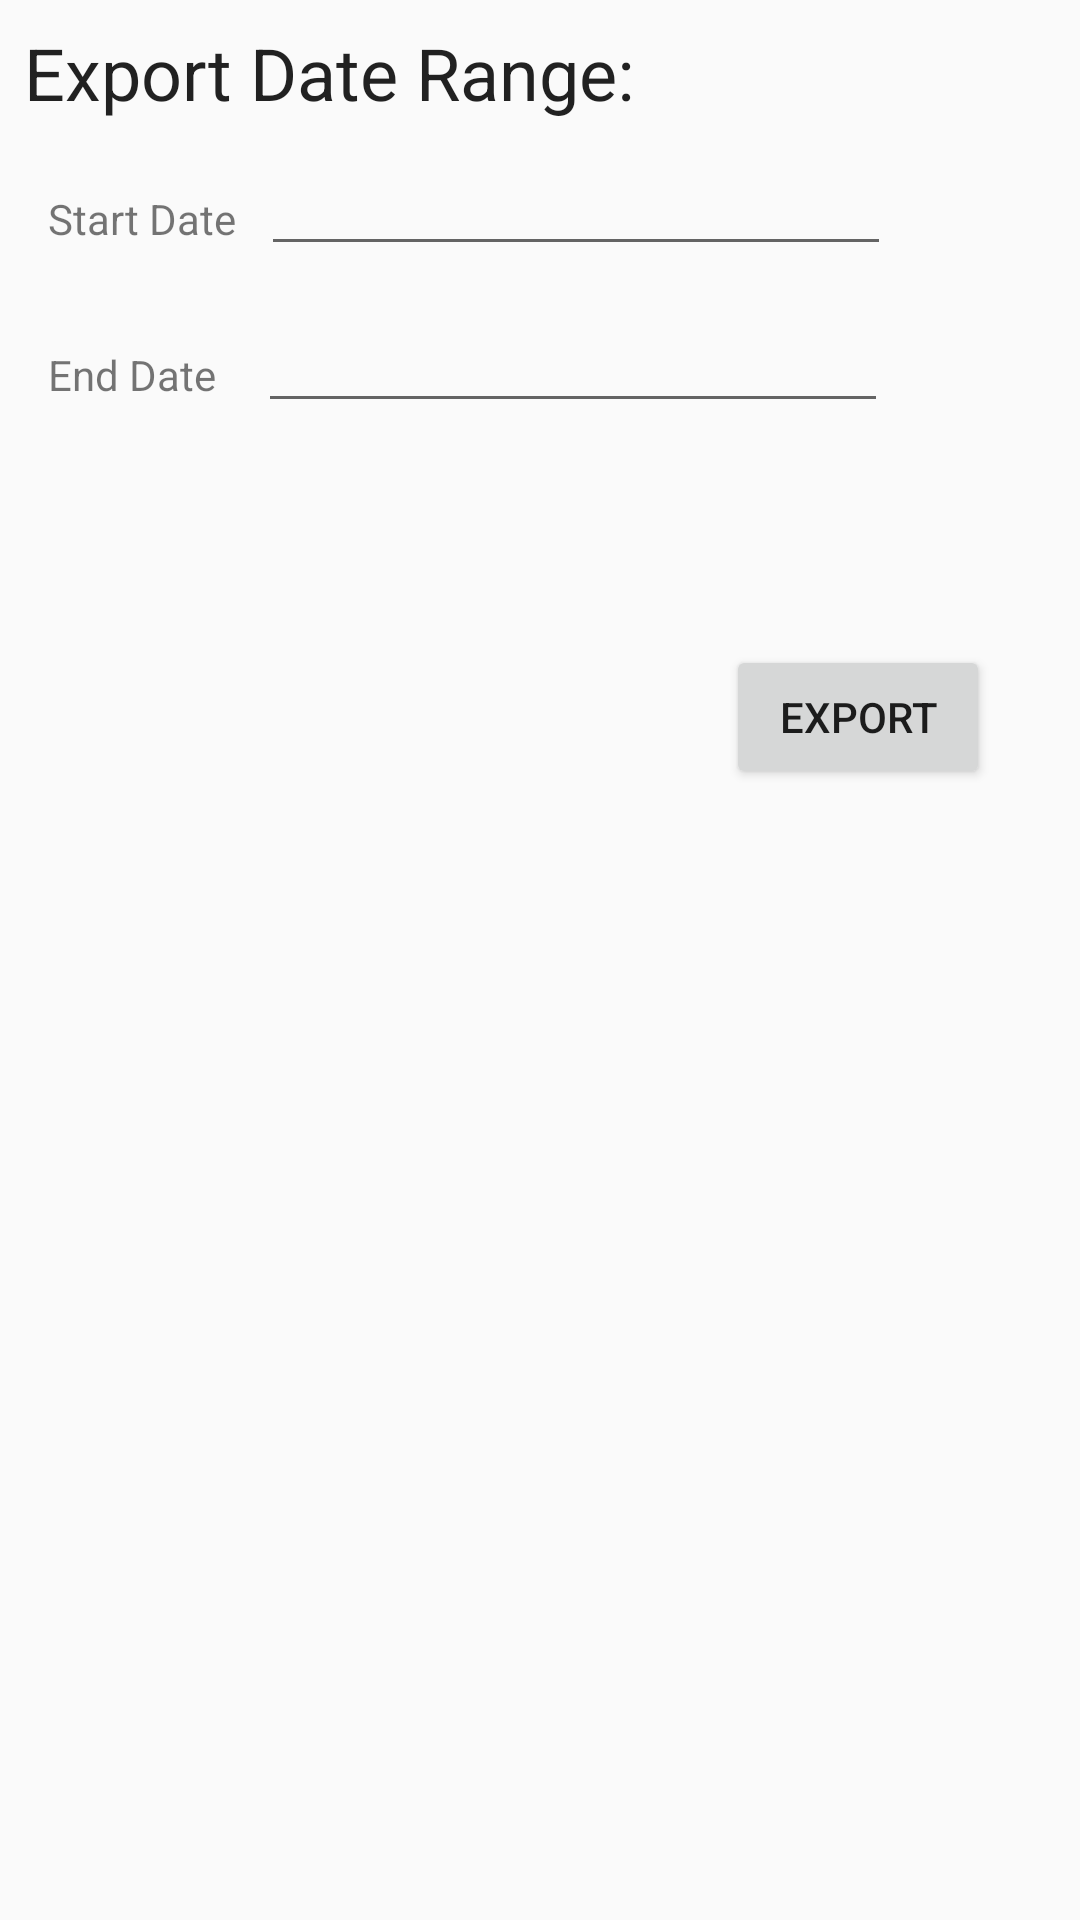

The Android layout XML behind this screen, and the referenced resources:
<!-- AndroidManifest.xml: application theme AppTheme -->
<!-- res/layout/activity_export.xml -->
<?xml version="1.0" encoding="utf-8"?>
<android.support.constraint.ConstraintLayout xmlns:android="http://schemas.android.com/apk/res/android"
                                             xmlns:app="http://schemas.android.com/apk/res-auto"
                                             xmlns:tools="http://schemas.android.com/tools"
                                             android:layout_width="match_parent"
              android:layout_height="match_parent"
              android:orientation="vertical">

    <TextView
        android:id="@+id/textView16"
        android:layout_width="wrap_content"
        android:layout_height="wrap_content"
        android:text="Export Date Range:"
        android:textAppearance="@android:style/TextAppearance.Material.Headline"
        android:layout_marginLeft="8dp"
        app:layout_constraintLeft_toLeftOf="parent"
        app:layout_constraintTop_toTopOf="parent"
        android:layout_marginTop="8dp"/>

    <EditText
        android:id="@+id/edtx_start_date"
        android:layout_width="wrap_content"
        android:layout_height="wrap_content"
        android:layout_marginLeft="8dp"
        android:layout_marginTop="7dp"
        android:ems="10"
        android:inputType="date"
        app:layout_constraintLeft_toRightOf="@+id/textView14"
        app:layout_constraintTop_toBottomOf="@+id/textView16"/>

    <EditText
        android:layout_width="wrap_content"
        android:layout_height="wrap_content"
        android:ems="10"
        android:inputType="date"
        android:id="@+id/edtx_end_date"
        android:layout_marginTop="11dp"
        app:layout_constraintTop_toBottomOf="@+id/edtx_start_date"
        app:layout_constraintLeft_toRightOf="@+id/textView15"
        android:layout_marginLeft="14dp"/>

    <TextView
        android:id="@+id/textView14"
        android:layout_width="wrap_content"
        android:layout_height="wrap_content"
        android:text="Start Date"
        android:layout_marginTop="23dp"
        app:layout_constraintTop_toBottomOf="@+id/textView16"
        android:layout_marginLeft="16dp"
        app:layout_constraintLeft_toLeftOf="parent"/>

    <TextView
        android:id="@+id/textView15"
        android:layout_width="wrap_content"
        android:layout_height="wrap_content"
        android:text="End Date"
        android:layout_marginLeft="16dp"
        app:layout_constraintLeft_toLeftOf="parent"
        android:layout_marginTop="33dp"
        app:layout_constraintTop_toBottomOf="@+id/textView14"/>

    <Button
        android:id="@+id/btn_export"
        android:layout_width="wrap_content"
        android:layout_height="wrap_content"
        android:text="Export"
        android:layout_marginTop="74dp"
        app:layout_constraintTop_toBottomOf="@+id/edtx_end_date"
        android:layout_marginRight="30dp"
        app:layout_constraintRight_toRightOf="parent"/>
</android.support.constraint.ConstraintLayout>
<!-- resources referenced by this layout -->
<resources>
  <style name="AppTheme" parent="Theme.AppCompat.Light.NoActionBar">
          
          <item name="colorPrimary">@color/colorPrimary</item>
          <item name="colorPrimaryDark">@color/colorPrimaryDark</item>
          <item name="colorAccent">@color/colorAccent</item>
      </style>
  <color name="colorPrimary">#3F51B5</color>
  <color name="colorPrimaryDark">#303F9F</color>
  <color name="colorAccent">#FF4081</color>
</resources>
